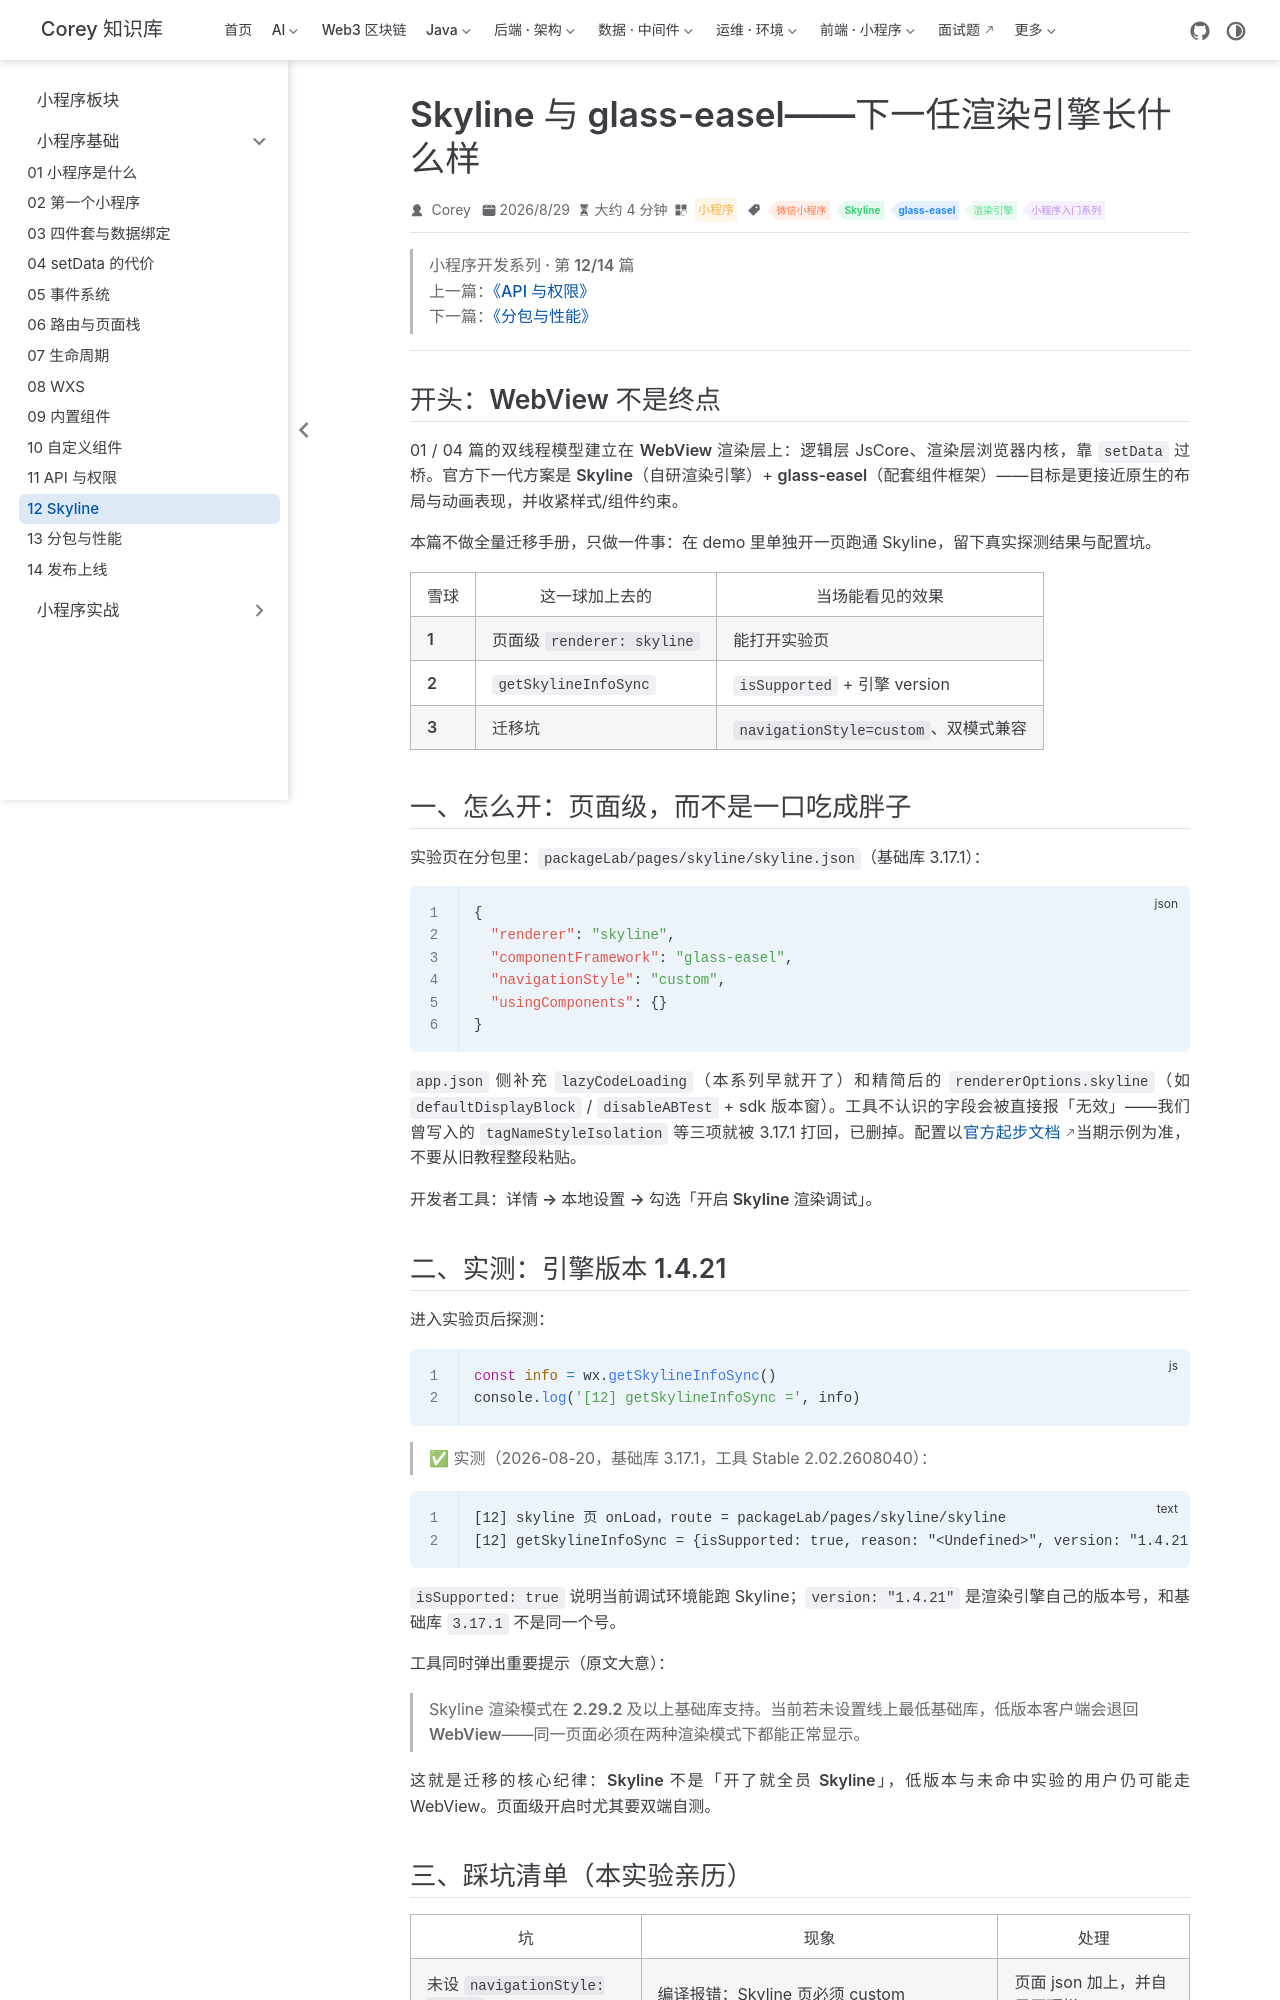

repository: code-corey/code-corey.github.io · page: 微信小程序/basics/mp-12-skyline-glass-easel.html · generator: jekyll

---
title: Skyline 与 glass-easel——下一任渲染引擎长什么样
sidebarGroup: 小程序基础
shortTitle: 12 Skyline
order: 12
date: 2026-08-29T00:00:00.000Z
category: 小程序
tag:
  - 微信小程序
  - Skyline
  - glass-easel
  - 渲染引擎
  - 小程序入门系列
description: WebView 双线程模型有天花板，官方主推 Skyline + glass-easel。本篇在页面级开启 Skyline，用 getSkylineInfoSync 实锤 isSupported 与引擎版本，并记下 navigationStyle=custom、双端兼容与无效配置项等踩坑。
---

> **小程序开发系列 · 第 12/14 篇**  
> 上一篇：[《API 与权限》](/微信小程序/basics/mp-11-api-permissions)  
> 下一篇：[《分包与性能》](/微信小程序/basics/mp-13-subpackages-performance)

---

## 开头：WebView 不是终点

01 / 04 篇的双线程模型建立在 **WebView 渲染层**上：逻辑层 JsCore、渲染层浏览器内核，靠 `setData` 过桥。官方下一代方案是 **Skyline**（自研渲染引擎）+ **glass-easel**（配套组件框架）——目标是更接近原生的布局与动画表现，并收紧样式/组件约束。

本篇不做全量迁移手册，只做一件事：在 demo 里**单独开一页**跑通 Skyline，留下真实探测结果与配置坑。

| 雪球 | 这一球加上去的 | 当场能看见的效果 |
|------|----------------|------------------|
| **1** | 页面级 `renderer: skyline` | 能打开实验页 |
| **2** | `getSkylineInfoSync` | `isSupported` + 引擎 version |
| **3** | 迁移坑 | `navigationStyle=custom`、双模式兼容 |

## 一、怎么开：页面级，而不是一口吃成胖子

实验页在分包里：`packageLab/pages/skyline/skyline.json`（基础库 3.17.1）：

```json
{
  "renderer": "skyline",
  "componentFramework": "glass-easel",
  "navigationStyle": "custom",
  "usingComponents": {}
}
```

`app.json` 侧补充 `lazyCodeLoading`（本系列早就开了）和精简后的 `rendererOptions.skyline`（如 `defaultDisplayBlock` / `disableABTest` + sdk 版本窗）。**工具不认识的字段会被直接报「无效」**——我们曾写入的 `tagNameStyleIsolation` 等三项就被 3.17.1 打回，已删掉。配置以[官方起步文档](https://developers.weixin.qq.com/miniprogram/dev/framework/runtime/skyline/migration/)当期示例为准，不要从旧教程整段粘贴。

开发者工具：**详情 → 本地设置 → 勾选「开启 Skyline 渲染调试」**。

## 二、实测：引擎版本 1.4.21

进入实验页后探测：

```js
const info = wx.getSkylineInfoSync()
console.log('[12] getSkylineInfoSync =', info)
```

> ✅ **实测**（2026-08-20，基础库 3.17.1，工具 Stable 2.02.2608040）：

```text
[12] skyline 页 onLoad，route = packageLab/pages/skyline/skyline
[12] getSkylineInfoSync = {isSupported: true, reason: "<Undefined>", version: "1.4.21"}
```

`isSupported: true` 说明当前调试环境能跑 Skyline；`version: "1.4.21"` 是**渲染引擎自己的版本号**，和基础库 `3.17.1` 不是同一个号。

工具同时弹出重要提示（原文大意）：

> Skyline 渲染模式在 **2.29.2 及以上基础库**支持。当前若未设置线上最低基础库，低版本客户端会退回 **WebView**——**同一页面必须在两种渲染模式下都能正常显示**。

这就是迁移的核心纪律：**Skyline 不是「开了就全员 Skyline」**，低版本与未命中实验的用户仍可能走 WebView。页面级开启时尤其要双端自测。
